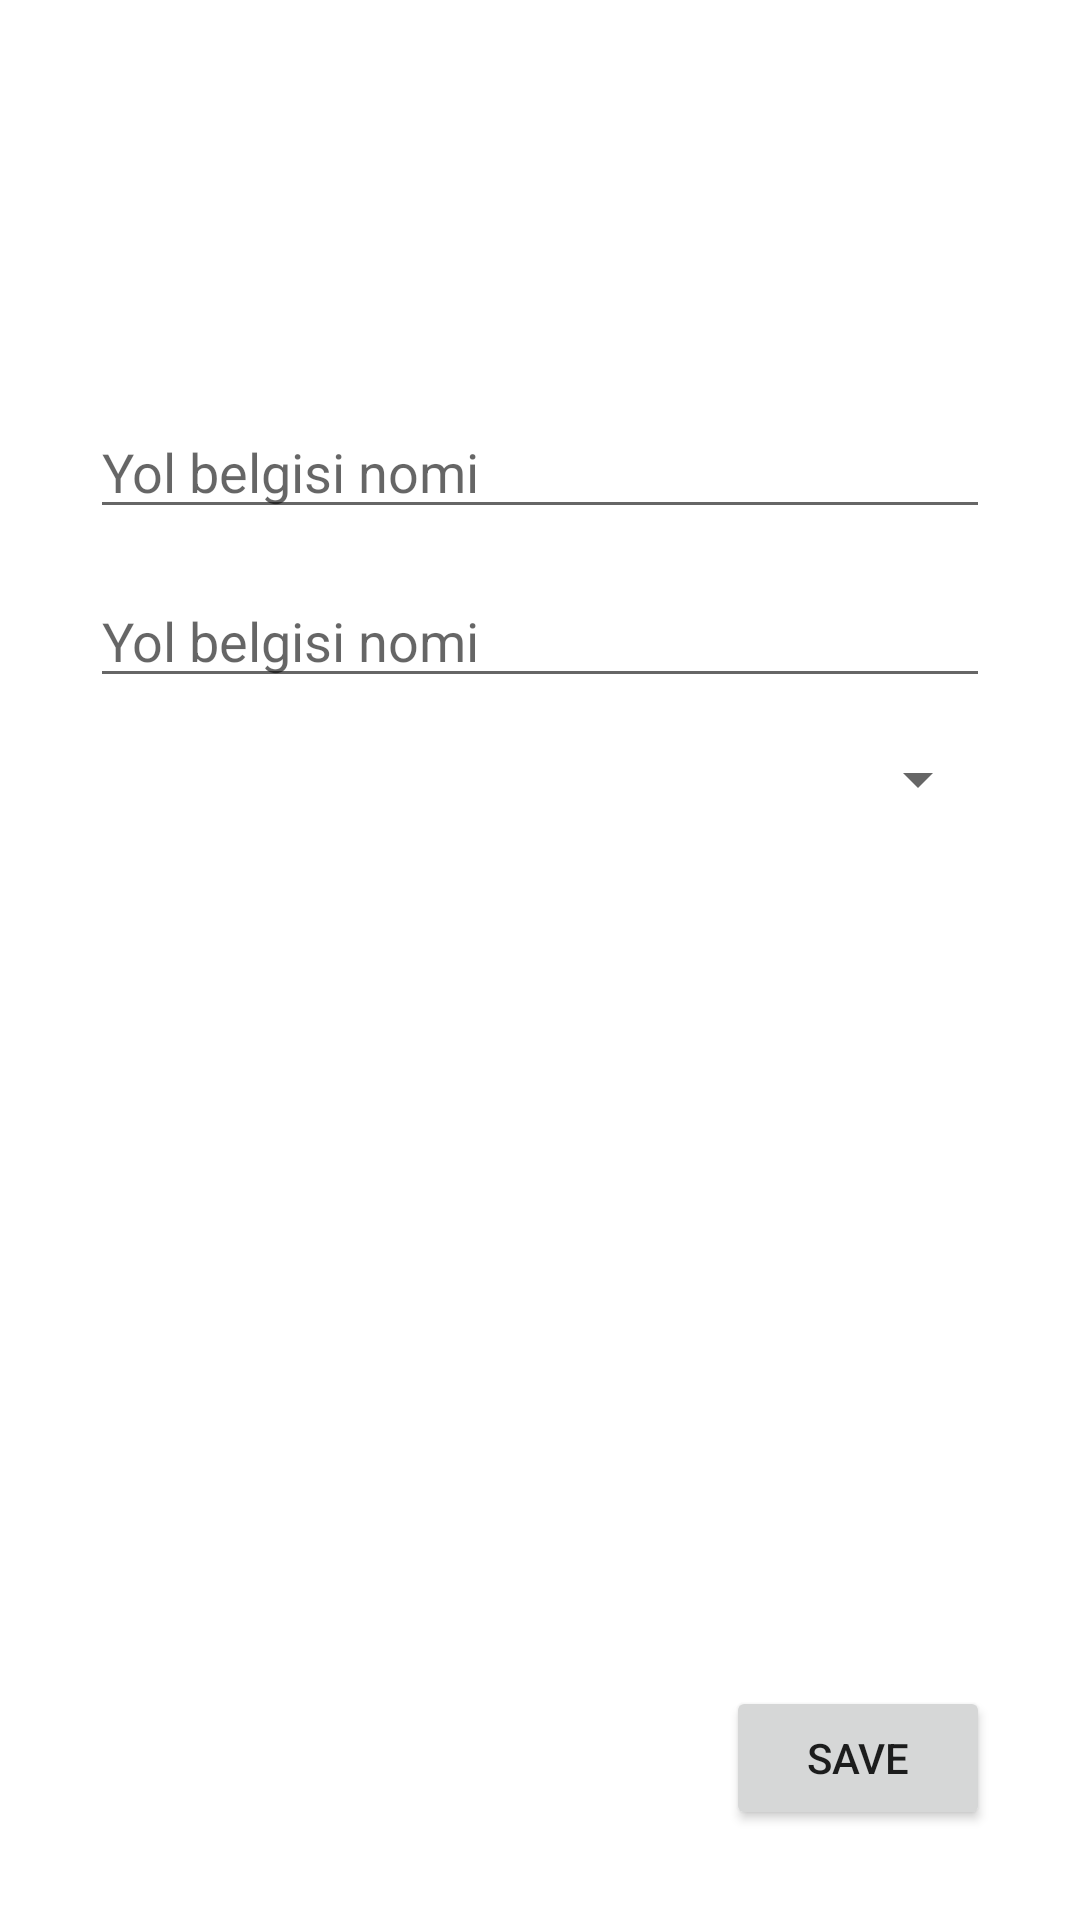

The Android layout XML behind this screen, and the referenced resources:
<!-- AndroidManifest.xml: application theme Theme.TrafficApp -->
<!-- res/layout/fragment_add_traffic.xml -->
<?xml version="1.0" encoding="utf-8"?>
<androidx.constraintlayout.widget.ConstraintLayout xmlns:android="http://schemas.android.com/apk/res/android"
    xmlns:app="http://schemas.android.com/apk/res-auto"
    xmlns:tools="http://schemas.android.com/tools"
    android:layout_width="match_parent"
    android:layout_height="match_parent"
    android:padding="30dp"
    tools:context=".AddTrafficFragment">

    <ImageView
        android:id="@+id/iv"
        android:layout_width="118dp"
        android:layout_height="90dp"
        android:src="@drawable/placeholder"
        app:layout_constraintLeft_toLeftOf="parent"
        app:layout_constraintRight_toRightOf="parent"
        app:layout_constraintTop_toTopOf="parent" />

    <EditText
        android:id="@+id/name"
        android:layout_width="match_parent"
        android:layout_height="wrap_content"
        android:layout_marginTop="15dp"
        android:hint="Yol belgisi nomi"
        app:layout_constraintTop_toBottomOf="@+id/iv" />

    <EditText
        android:id="@+id/description"
        android:layout_width="match_parent"
        android:layout_height="wrap_content"
        android:layout_marginTop="15dp"
        android:hint="Yol belgisi nomi"
        app:layout_constraintTop_toBottomOf="@+id/name" />

    <androidx.appcompat.widget.AppCompatSpinner
        android:id="@+id/type"
        android:layout_width="match_parent"
        android:layout_height="wrap_content"
        android:layout_marginTop="15dp"
        android:hint="Yol belgisi nomi"
        app:layout_constraintTop_toBottomOf="@+id/description" />

    <Button
        android:id="@+id/btn"
        android:layout_width="wrap_content"
        android:layout_height="wrap_content"
        android:text="save"
        app:layout_constraintBottom_toBottomOf="parent"
        app:layout_constraintRight_toRightOf="parent" />
</androidx.constraintlayout.widget.ConstraintLayout>
<!-- resources referenced by this layout -->
<resources>
  <style name="Theme.TrafficApp" parent="Theme.MaterialComponents.DayNight.DarkActionBar">
          
          <item name="colorPrimary">@color/purple_500</item>
          <item name="colorPrimaryVariant">@color/purple_700</item>
          <item name="colorOnPrimary">@color/white</item>
          
          <item name="colorSecondary">@color/teal_200</item>
          <item name="colorSecondaryVariant">@color/teal_700</item>
          <item name="colorOnSecondary">@color/black</item>
          
          <item name="android:statusBarColor" tools:targetApi="l">?attr/colorPrimaryVariant</item>
          
      </style>
  <!-- not gathered from this repository: default colours our renderer supplied (Android Studio template values) -->
  <color name="purple_500">#FF6200EE</color>
  <color name="purple_700">#FF3700B3</color>
  <color name="teal_200">#FF03DAC5</color>
  <color name="teal_700">#FF018786</color>
  <color name="black">#FF000000</color>
  <color name="white">#FFFFFFFF</color>
</resources>
